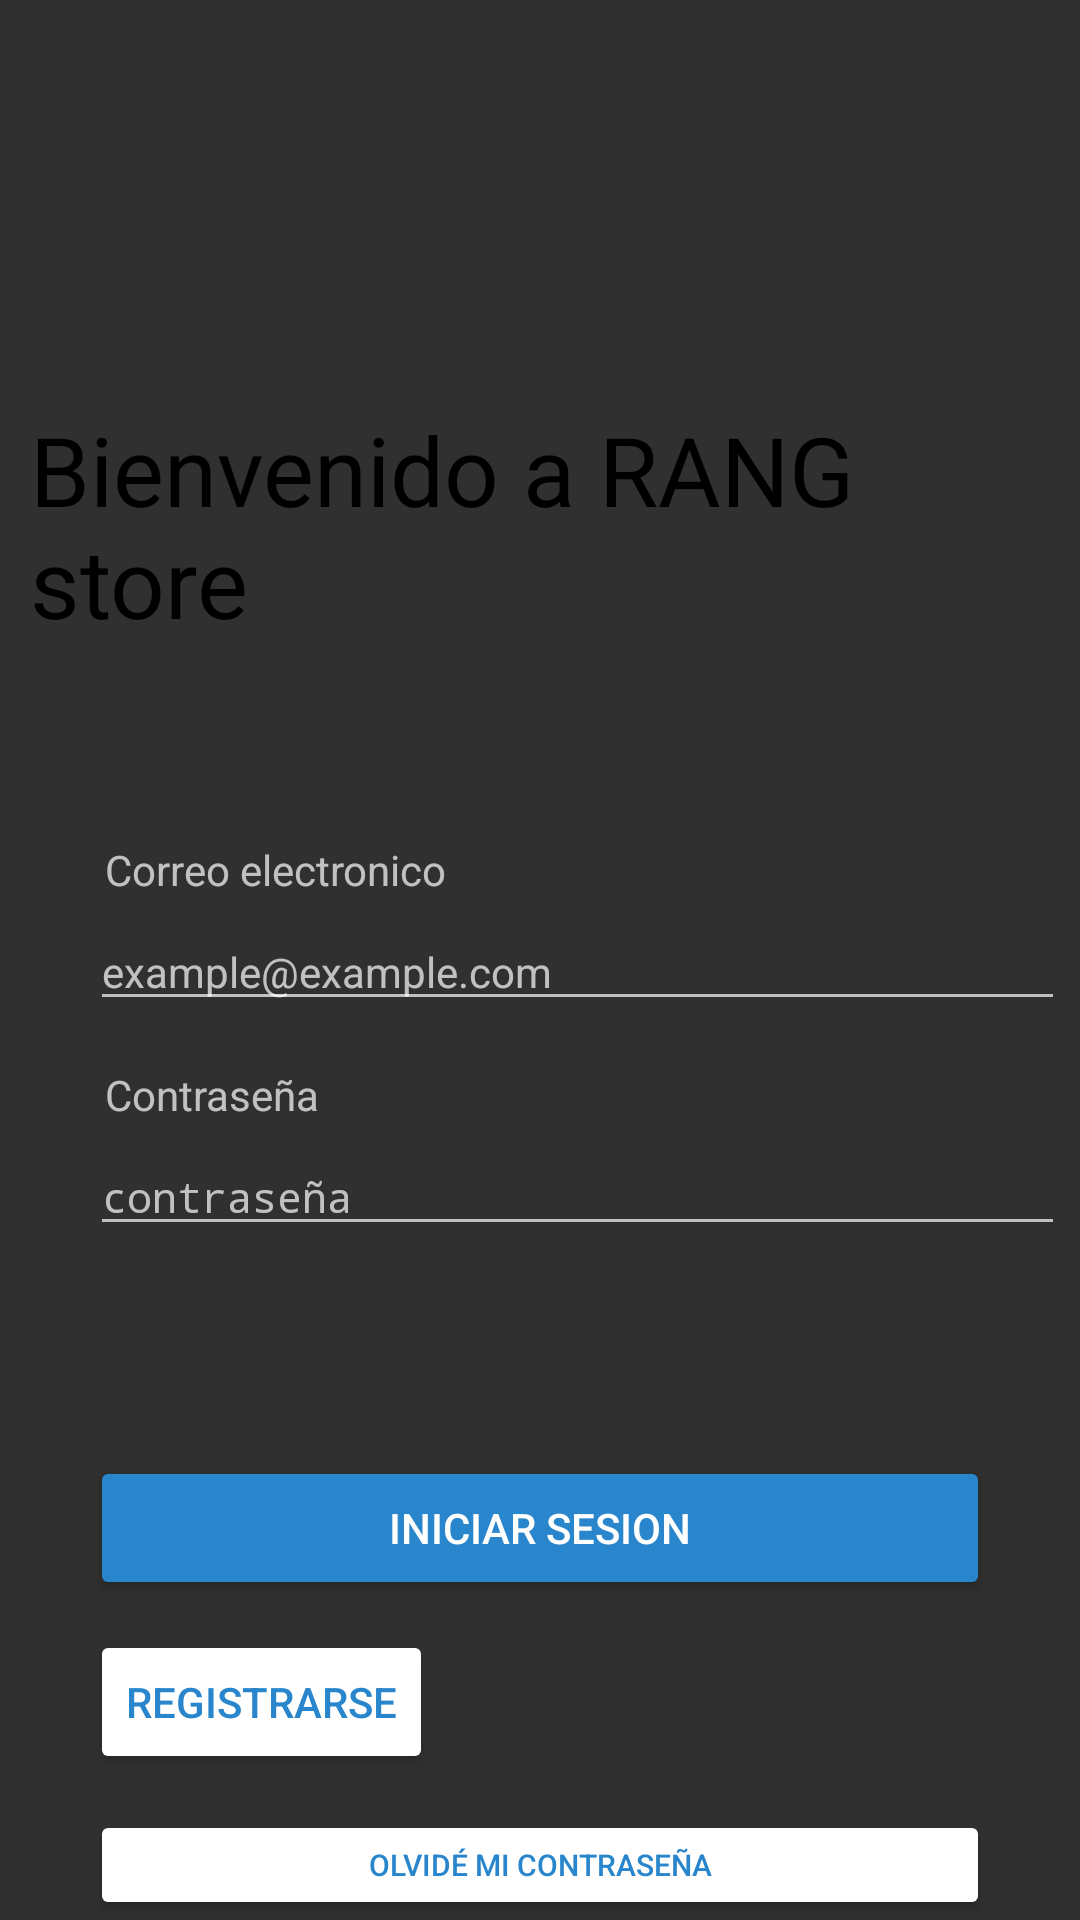

Write the Android layout XML for this screen, with the resource values it uses.
<!-- AndroidManifest.xml: application theme Theme.Design.NoActionBar -->
<!-- res/layout/inicio_sesion.xml -->
<?xml version="1.0" encoding="utf-8"?>
<LinearLayout xmlns:android="http://schemas.android.com/apk/res/android"
    xmlns:app="http://schemas.android.com/apk/res-auto"
    android:layout_width="match_parent"
    android:layout_height="match_parent"
    android:orientation="vertical">

    <TextView
        android:id="@+id/titleRANG"
        android:layout_width="wrap_content"
        android:layout_height="wrap_content"
        android:text="Bienvenido a RANG store"
        android:layout_gravity="center"
        android:textSize="32dp"
        android:padding="10dp"
        android:layout_marginTop="125dp"
        android:textColor="@color/black"/>

    <TextView
        android:id="@+id/textViewCorreo"
        android:layout_width="wrap_content"
        android:layout_height="wrap_content"
        android:text="Correo electronico"
        android:padding="5dp"
        android:layout_marginTop="50dp"
        android:layout_marginStart="30dp"/>

    <EditText
        android:id="@+id/editTextEmailAddress"
        android:layout_width="325dp"
        android:layout_height="wrap_content"
        android:inputType="textEmailAddress"
        android:hint="example@example.com"
        android:textSize="14dp"
        android:layout_marginStart="30dp"
        android:textColor="@color/black"/>

    <TextView
        android:id="@+id/textViewPassword"
        android:layout_width="wrap_content"
        android:layout_height="wrap_content"
        android:text="Contraseña"
        android:padding="5dp"
        android:layout_marginTop="10dp"
        android:layout_marginStart="30dp"/>

    <EditText
        android:id="@+id/editTextPassword"
        android:layout_width="325dp"
        android:layout_height="wrap_content"
        android:inputType="textPassword"
        android:hint="contraseña"
        android:textSize="14dp"
        android:layout_marginStart="30dp"
        android:textColor="@color/black"/>

    <Button
        android:id="@+id/buttonIniciarSesion"
        android:layout_width="match_parent"
        android:layout_height="wrap_content"
        android:text="Iniciar sesion"
        android:layout_gravity="center"
        android:layout_marginTop="70dp"
        android:layout_marginStart="30dp"
        android:layout_marginEnd="30dp"
        android:backgroundTint="#2986cc"/>

    <Button
        android:id="@+id/buttonRegistrarse"
        android:layout_width="wrap_content"
        android:layout_height="wrap_content"
        android:layout_gravity="start"
        android:layout_marginStart="30dp"
        android:layout_marginTop="10dp"
        android:layout_marginEnd="30dp"
        android:backgroundTint="@color/white"
        android:text="Registrarse"
        android:textColor="#2986cc"/>
    <Button
        android:id="@+id/buttonForgotPassword"
        android:layout_width="match_parent"
        android:layout_height="wrap_content"
        android:text="Olvidé mi contraseña"
        android:layout_gravity="center"
        android:layout_marginTop="12dp"
        android:layout_marginStart="30dp"
        android:layout_marginEnd="30dp"
        android:backgroundTint="@color/white"
        android:textSize="10dp"
        android:textColor="#2986cc"/>


</LinearLayout>
<!-- resources referenced by this layout -->
<resources>

  <!-- not gathered from this repository: default colours our renderer supplied (Android Studio template values) -->
  <color name="black">#FF000000</color>
  <color name="white">#FFFFFFFF</color>
</resources>
